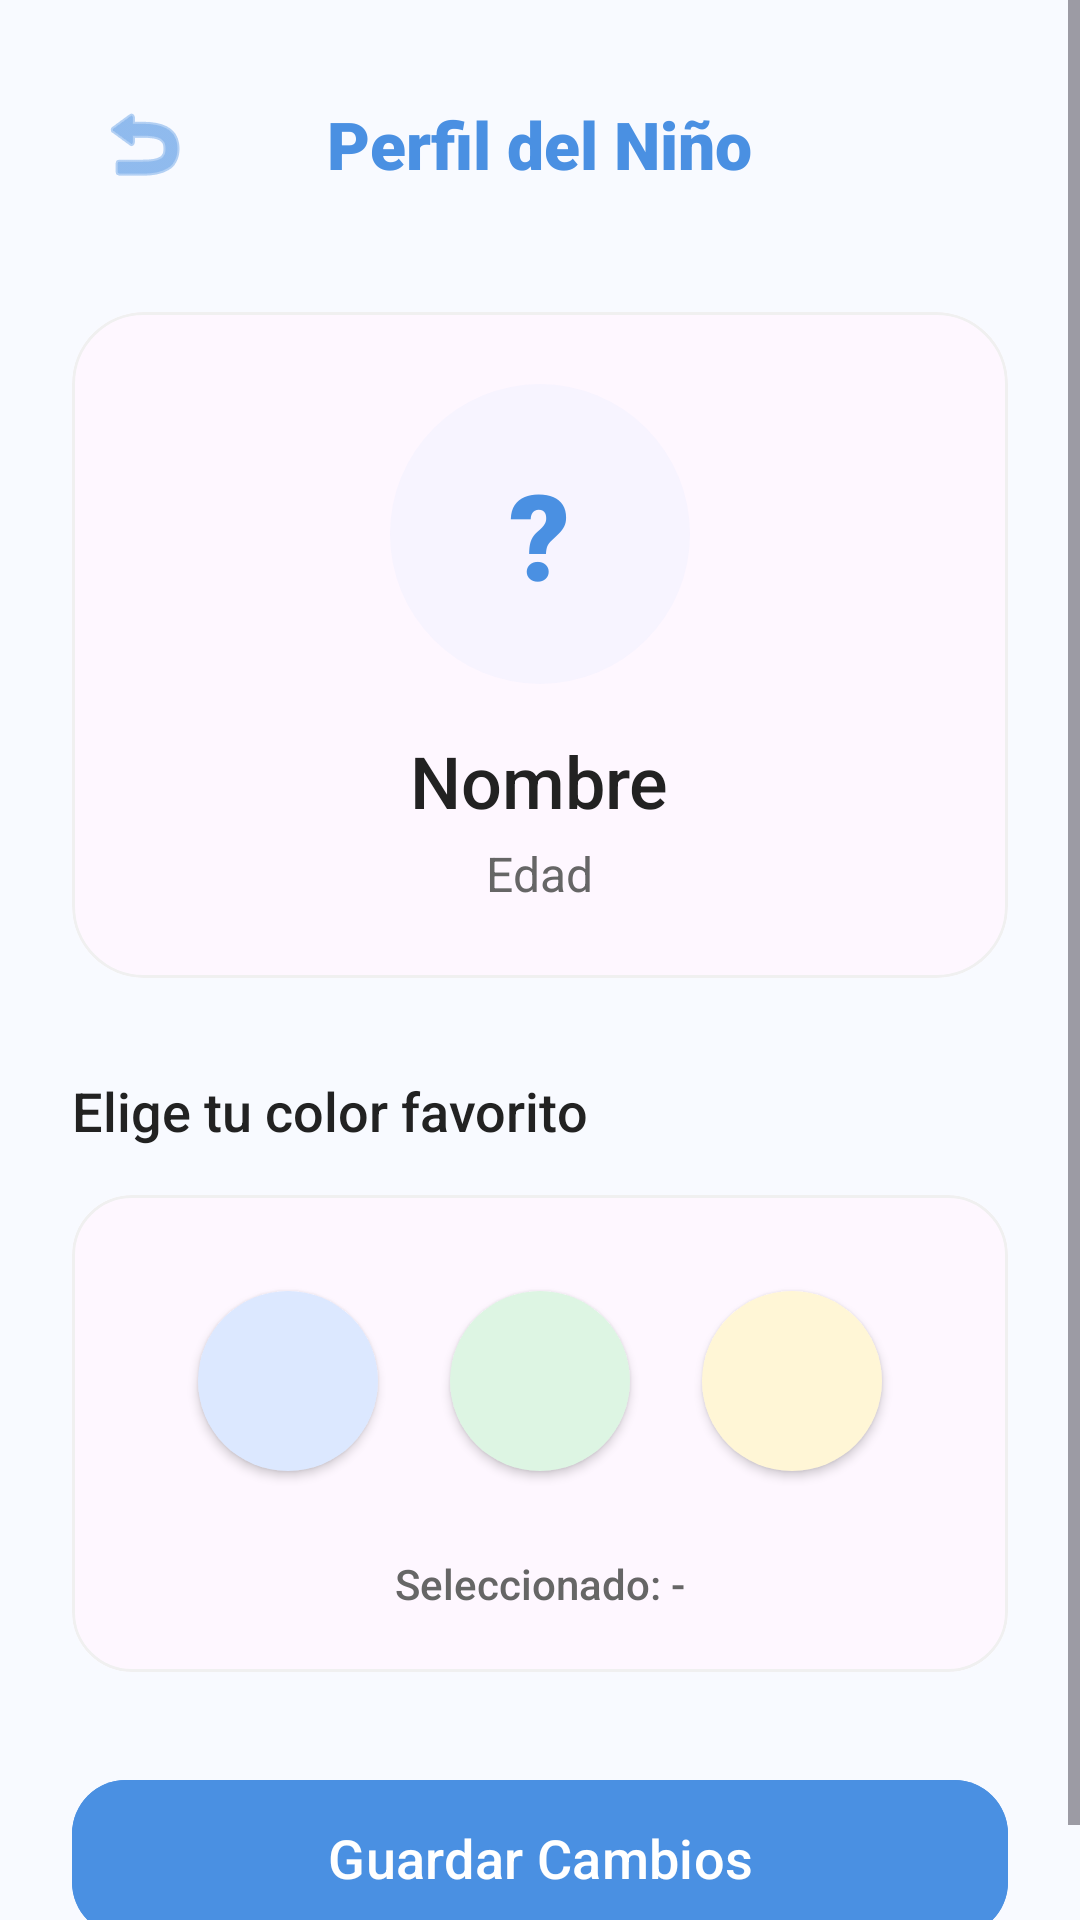

Here is an Android app screen rendered from its layout file. Give the layout XML and the strings, colors and styles it references.
<!-- AndroidManifest.xml: application theme Theme.MiCalendario -->
<!-- res/layout/activity_perfil.xml -->
<?xml version="1.0" encoding="utf-8"?>
<ScrollView
    xmlns:android="http://schemas.android.com/apk/res/android"
    xmlns:app="http://schemas.android.com/apk/res-auto"
    android:id="@+id/main_perfil"
    android:layout_width="match_parent"
    android:layout_height="match_parent"
    android:background="@color/background"
    android:fillViewport="true">

    <LinearLayout
        android:layout_width="match_parent"
        android:layout_height="wrap_content"
        android:orientation="vertical"
        android:padding="24dp">

        <RelativeLayout
            android:layout_width="match_parent"
            android:layout_height="wrap_content"
            android:layout_marginBottom="32dp">

            <ImageButton
                android:id="@+id/btnBackPerfil"
                android:layout_width="48dp"
                android:layout_height="48dp"
                android:background="?attr/selectableItemBackgroundBorderless"
                android:src="@android:drawable/ic_menu_revert"
                android:contentDescription="@string/profile_back_description"
                app:tint="@color/blue_primary" />

            <TextView
                android:id="@+id/tvTituloPerfil"
                android:layout_width="wrap_content"
                android:layout_height="wrap_content"
                android:layout_centerInParent="true"
                android:text="@string/profile_title"
                android:textSize="22sp"
                android:fontFamily="sans-serif-black"
                android:textColor="@color/blue_primary"/>
        </RelativeLayout>

        <com.google.android.material.card.MaterialCardView
            android:layout_width="match_parent"
            android:layout_height="wrap_content"
            app:cardCornerRadius="24dp"
            app:cardElevation="0dp"
            app:strokeWidth="1dp"
            app:strokeColor="#F0F0F0">

            <LinearLayout
                android:layout_width="match_parent"
                android:layout_height="wrap_content"
                android:orientation="vertical"
                android:padding="24dp"
                android:gravity="center">

                <FrameLayout
                    android:layout_width="100dp"
                    android:layout_height="100dp"
                    android:layout_marginBottom="16dp">
                    <View
                        android:layout_width="match_parent"
                        android:layout_height="match_parent"
                        android:background="@drawable/bg_circle_blue"
                        android:alpha="0.2"/>
                    <TextView
                        android:id="@+id/tvAvatarLetra"
                        android:layout_width="wrap_content"
                        android:layout_height="wrap_content"
                        android:layout_gravity="center"
                        android:text="@string/profile_avatar_placeholder"
                        android:textSize="40sp"
                        android:textColor="@color/blue_primary"
                        android:fontFamily="sans-serif-black"/>
                </FrameLayout>

                <TextView
                    android:id="@+id/tvNombrePerfil"
                    android:layout_width="wrap_content"
                    android:layout_height="wrap_content"
                    android:text="@string/profile_placeholder_name"
                    android:textSize="24sp"
                    android:fontFamily="sans-serif-medium"
                    android:textColor="@color/text_primary"/>

                <TextView
                    android:id="@+id/tvEdadPerfil"
                    android:layout_width="wrap_content"
                    android:layout_height="wrap_content"
                    android:text="@string/profile_placeholder_age"
                    android:textSize="16sp"
                    android:textColor="@color/text_secondary"
                    android:layout_marginTop="4dp"/>

            </LinearLayout>
        </com.google.android.material.card.MaterialCardView>

        <TextView
            android:id="@+id/tvEligeColor"
            android:layout_width="wrap_content"
            android:layout_height="wrap_content"
            android:text="@string/profile_color_selection_title"
            android:textSize="18sp"
            android:fontFamily="sans-serif-medium"
            android:textColor="@color/text_primary"
            android:layout_marginTop="32dp"
            android:layout_marginBottom="16dp"/>

        <com.google.android.material.card.MaterialCardView
            android:layout_width="match_parent"
            android:layout_height="wrap_content"
            app:cardCornerRadius="20dp"
            app:cardElevation="0dp"
            app:strokeWidth="1dp"
            app:strokeColor="#F0F0F0">

            <LinearLayout
                android:layout_width="match_parent"
                android:layout_height="wrap_content"
                android:orientation="vertical"
                android:padding="20dp">

                <LinearLayout
                    android:layout_width="match_parent"
                    android:layout_height="wrap_content"
                    android:orientation="horizontal"
                    android:gravity="center"
                    android:layout_marginBottom="16dp">

                    <View
                        android:id="@+id/viewColorBlue"
                        android:layout_width="60dp"
                        android:layout_height="60dp"
                        android:layout_margin="12dp"
                        android:background="@drawable/bg_circle_blue"
                        android:clickable="true"
                        android:focusable="true"
                        android:elevation="2dp"/>

                    <View
                        android:id="@+id/viewColorGreen"
                        android:layout_width="60dp"
                        android:layout_height="60dp"
                        android:layout_margin="12dp"
                        android:background="@drawable/bg_circle_green"
                        android:clickable="true"
                        android:focusable="true"
                        android:elevation="2dp"/>

                    <View
                        android:id="@+id/viewColorYellow"
                        android:layout_width="60dp"
                        android:layout_height="60dp"
                        android:layout_margin="12dp"
                        android:background="@drawable/bg_circle_yellow"
                        android:clickable="true"
                        android:focusable="true"
                        android:elevation="2dp"/>

                </LinearLayout>

                <TextView
                    android:id="@+id/tvColorPerfil"
                    android:layout_width="wrap_content"
                    android:layout_height="wrap_content"
                    android:layout_gravity="center"
                    android:text="Seleccionado: -"
                    android:textSize="14sp"
                    android:textColor="@color/text_secondary"
                    android:fontFamily="sans-serif-medium"/>

            </LinearLayout>
        </com.google.android.material.card.MaterialCardView>

        <View
            android:layout_width="match_parent"
            android:layout_height="0dp"
            android:layout_weight="1"/>

        <com.google.android.material.button.MaterialButton
            android:id="@+id/btnGuardarPerfil"
            android:layout_width="match_parent"
            android:layout_height="60dp"
            android:layout_marginTop="32dp"
            android:text="@string/profile_save_button"
            android:textAllCaps="false"
            android:textSize="18sp"
            android:fontFamily="sans-serif-medium"
            app:cornerRadius="18dp"
            android:backgroundTint="@color/blue_primary"
            android:elevation="4dp"/>

    </LinearLayout>

</ScrollView>
<!-- resources referenced by this layout -->
<resources>
  <color name="background">#F8FAFF</color>
  <color name="blue_primary">#4A90E2</color>
  <color name="text_primary">#222222</color>
  <color name="text_secondary">#666666</color>
  <!-- drawable bg_circle_blue (drawable) -->
  <?xml version="1.0" encoding="utf-8"?>
  <shape xmlns:android="http://schemas.android.com/apk/res/android" android:shape="oval">
      <solid android:color="@color/blue_soft" />
  </shape>
  <!-- drawable bg_circle_green (drawable) -->
  <?xml version="1.0" encoding="utf-8"?>
  <shape xmlns:android="http://schemas.android.com/apk/res/android" android:shape="oval">
      <solid android:color="@color/green_soft" />
  </shape>
  <!-- drawable bg_circle_yellow (drawable) -->
  <?xml version="1.0" encoding="utf-8"?>
  <shape xmlns:android="http://schemas.android.com/apk/res/android" android:shape="oval">
      <solid android:color="@color/yellow_soft" />
  </shape>
  <string name="profile_avatar_placeholder">?</string>
  <string name="profile_back_description">Regresar</string>
  <string name="profile_color_selection_title">Elige tu color favorito</string>
  <string name="profile_placeholder_age">Edad</string>
  <string name="profile_placeholder_name">Nombre</string>
  <string name="profile_save_button">Guardar Cambios</string>
  <string name="profile_title">Perfil del Niño</string>
  <style name="Theme.MiCalendario" parent="Base.Theme.MiCalendario" />
  <color name="blue_soft">#DCE8FF</color>
  <color name="green_soft">#DDF5E3</color>
  <color name="yellow_soft">#FFF6D6</color>
  <style name="Base.Theme.MiCalendario" parent="Theme.Material3.DayNight.NoActionBar">
          
          
      </style>
</resources>
